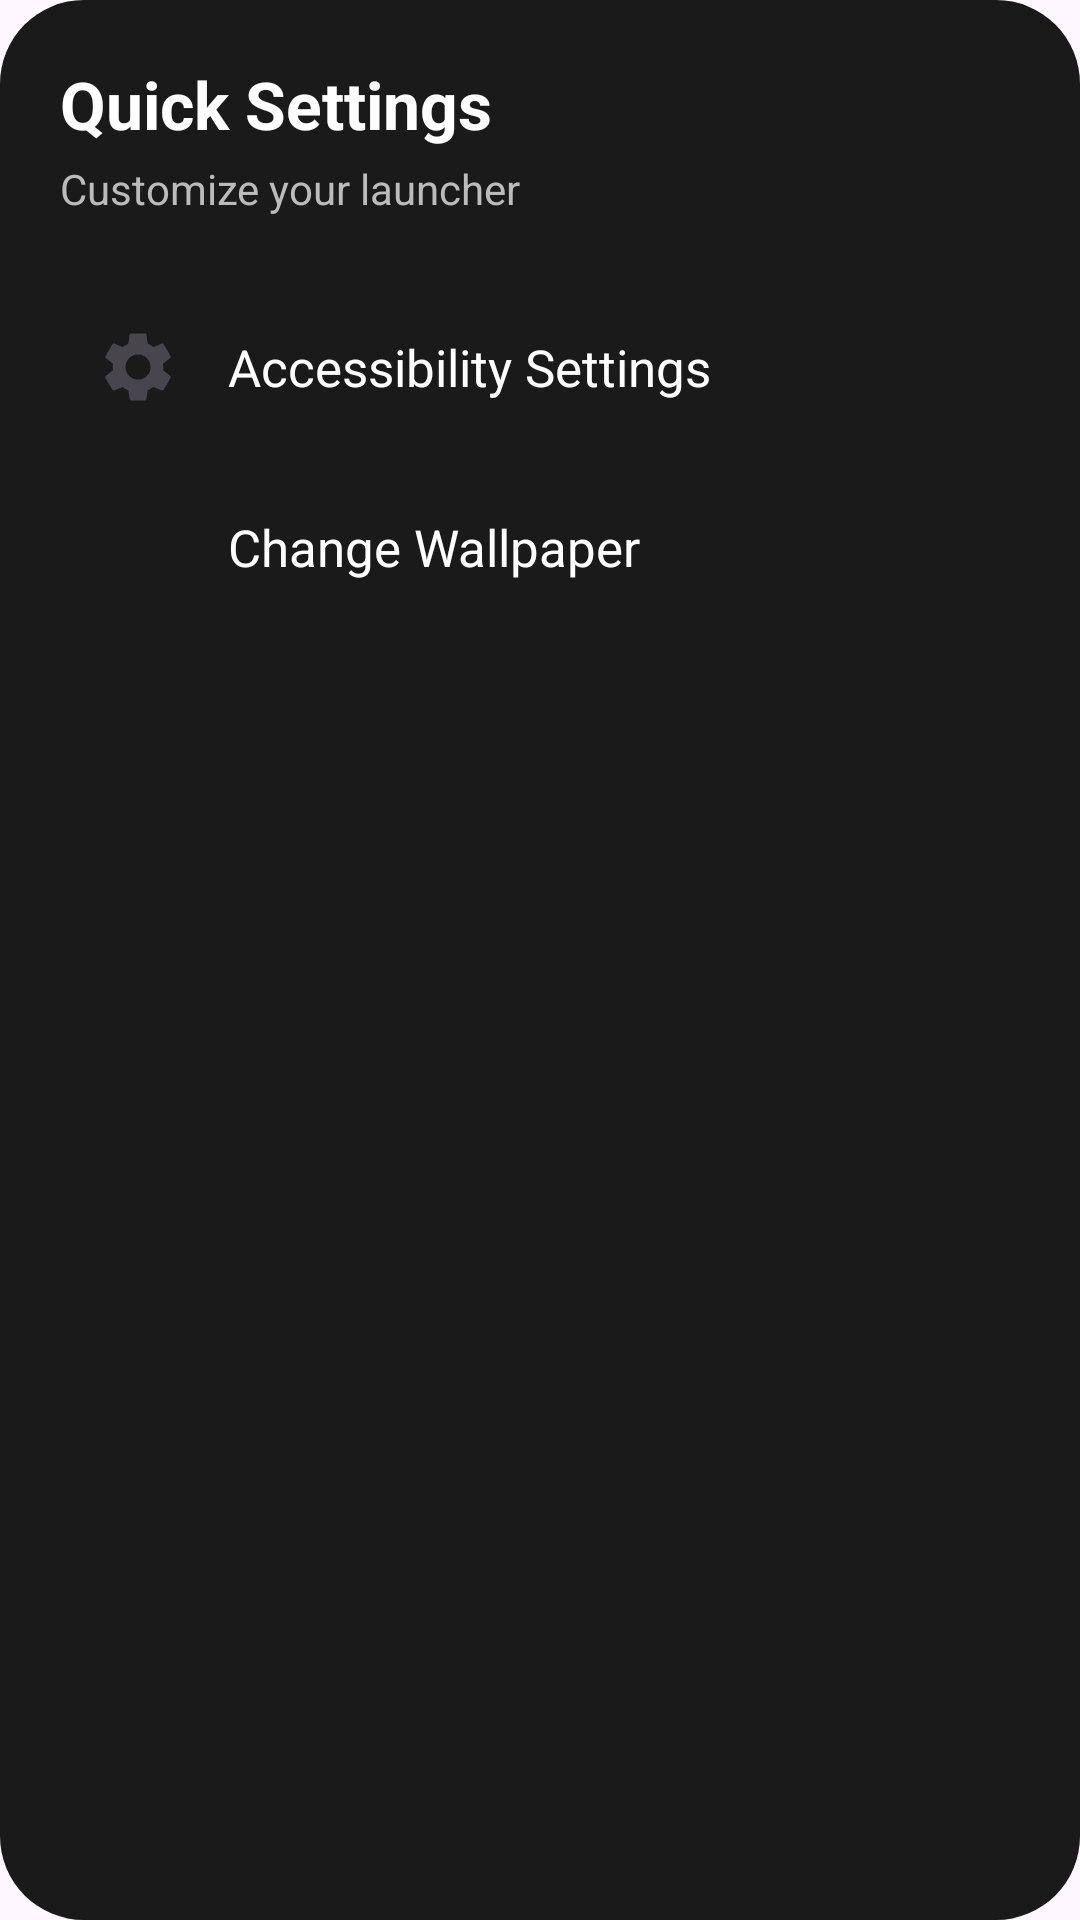

Android layout source for this screen:
<!-- AndroidManifest.xml: application theme Theme.MyAdapto -->
<!-- res/layout/dialog_settings.xml -->
<?xml version="1.0" encoding="utf-8"?>
<LinearLayout xmlns:android="http://schemas.android.com/apk/res/android"
    android:layout_width="320dp"
    android:layout_height="wrap_content"
    android:orientation="vertical"
    android:background="@drawable/bg_dialog"
    android:padding="20dp">

    <TextView
        android:layout_width="wrap_content"
        android:layout_height="wrap_content"
        android:text="Quick Settings"
        android:textStyle="bold"
        android:textSize="22sp"
        android:textColor="#FFFFFF"/>

    <TextView
        android:layout_width="wrap_content"
        android:layout_height="wrap_content"
        android:text="Customize your launcher"
        android:textColor="#BBBBBB"
        android:layout_marginTop="4dp"
        android:layout_marginBottom="20dp"/>

    

    <LinearLayout
        android:id="@+id/layoutAccessibility"
        android:layout_width="match_parent"
        android:layout_height="60dp"
        android:gravity="center_vertical"
        android:orientation="horizontal"
        android:padding="12dp"
        android:background="?attr/selectableItemBackground">

        <ImageView
            android:layout_width="28dp"
            android:layout_height="28dp"
            android:src="@drawable/ic_settings"/>

        <TextView
            android:layout_width="wrap_content"
            android:layout_height="wrap_content"
            android:text="Accessibility Settings"
            android:textColor="#FFFFFF"
            android:textSize="17sp"
            android:layout_marginStart="16dp"/>

    </LinearLayout>

    

    <LinearLayout
        android:id="@+id/layoutWallpaper"
        android:layout_width="match_parent"
        android:layout_height="60dp"
        android:gravity="center_vertical"
        android:orientation="horizontal"
        android:padding="12dp"
        android:background="?attr/selectableItemBackground">

        <ImageView
            android:layout_width="28dp"
            android:layout_height="28dp"
            android:src="@drawable/ic_wallpaper"/>

        <TextView
            android:layout_width="wrap_content"
            android:layout_height="wrap_content"
            android:text="Change Wallpaper"
            android:textColor="#FFFFFF"
            android:textSize="17sp"
            android:layout_marginStart="16dp"/>

    </LinearLayout>

</LinearLayout>
<!-- resources referenced by this layout -->
<resources>
  <!-- drawable bg_dialog (drawable) -->
  <shape xmlns:android="http://schemas.android.com/apk/res/android">
  
      <solid android:color="#1A1A1A"/>
  
      <corners
          android:radius="28dp"/>
  
  </shape>
  <!-- drawable ic_settings (drawable) -->
  <vector xmlns:android="http://schemas.android.com/apk/res/android"
      android:width="24dp"
      android:height="24dp"
      android:viewportWidth="24"
      android:viewportHeight="24"
      android:tint="?attr/colorControlNormal">
    <path
        android:fillColor="@android:color/white"
        android:pathData="M19.14,12.94c0.04,-0.3 0.06,-0.61 0.06,-0.94c0,-0.32 -0.02,-0.64 -0.07,-0.94l2.03,-1.58c0.18,-0.14 0.23,-0.41 0.12,-0.61l-1.92,-3.32c-0.12,-0.22 -0.37,-0.29 -0.59,-0.22l-2.39,0.96c-0.5,-0.38 -1.03,-0.7 -1.62,-0.94L14.4,2.81c-0.04,-0.24 -0.24,-0.41 -0.48,-0.41h-3.84c-0.24,0 -0.43,0.17 -0.47,0.41L9.25,5.35C8.66,5.59 8.13,5.91 7.63,6.29L5.24,5.33c-0.22,-0.08 -0.47,0 -0.59,0.22L2.74,8.87C2.62,9.08 2.66,9.34 2.84,9.48l2.03,1.58C4.82,11.36 4.8,11.68 4.8,12c0,0.32 0.02,0.64 0.07,0.94l-2.03,1.58c-0.18,0.14 -0.23,0.41 -0.12,0.61l1.92,3.32c0.12,0.22 0.37,0.29 0.59,0.22l2.39,-0.96c0.5,0.38 1.03,0.7 1.62,0.94l0.36,2.54c0.05,0.24 0.24,0.41 0.48,0.41h3.84c0.24,0 0.44,-0.17 0.47,-0.41l0.36,-2.54c0.59,-0.24 1.13,-0.56 1.62,-0.94l2.39,0.96c0.22,0.08 0.47,0 0.59,-0.22l1.92,-3.32c0.12,-0.22 0.07,-0.47 -0.12,-0.61L19.14,12.94zM12,15.6c-1.98,0 -3.6,-1.62 -3.6,-3.6s1.62,-3.6 3.6,-3.6s3.6,1.62 3.6,3.6S13.98,15.6 12,15.6z"/>
  </vector>
  <style name="Theme.MyAdapto" parent="Base.Theme.MyAdapto" />
  <style name="Base.Theme.MyAdapto" parent="Theme.Material3.DayNight.NoActionBar">
          
          
  
          <item name="android:windowSplashScreenBackground">#0A0F1F</item>
  
          <item name="android:windowSplashScreenAnimatedIcon">
              @drawable/adlogo
          </item>
      </style>
  <!-- drawable adlogo: png bitmap (drawable, 552473 bytes) -->
</resources>
